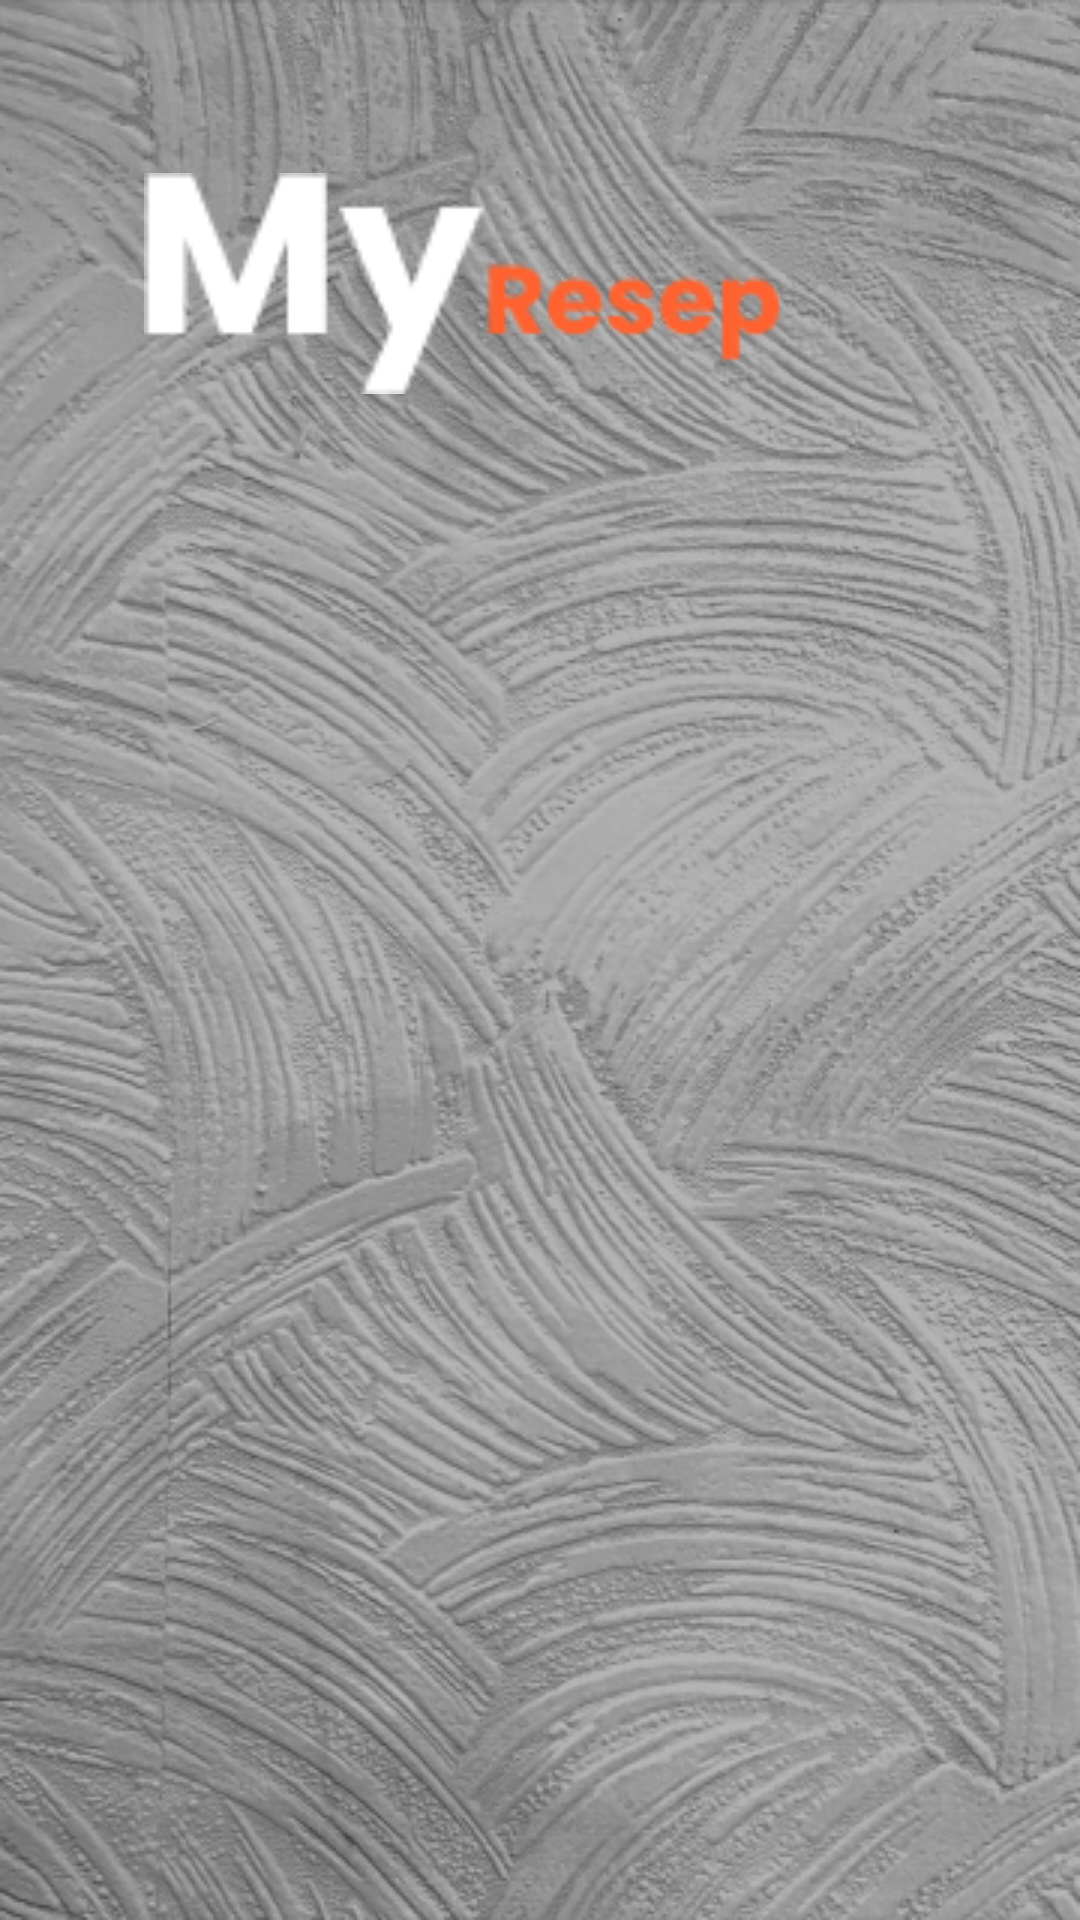

Produce the Android XML layout that renders to this screen, including the resource entries it uses.
<!-- AndroidManifest.xml: application theme Theme.MyResep -->
<!-- res/layout/activity_home.xml -->
<?xml version="1.0" encoding="utf-8"?>
<RelativeLayout xmlns:android="http://schemas.android.com/apk/res/android"
    xmlns:app="http://schemas.android.com/apk/res-auto"
    xmlns:tools="http://schemas.android.com/tools"
    android:layout_width="match_parent"
    android:layout_height="match_parent"
    android:background="@drawable/bg_home"
    tools:context=".Home">

    <ImageView
        android:id="@+id/imageView2"
        android:layout_width="match_parent"
        android:layout_height="172dp"
        android:layout_alignParentTop="true"
        android:layout_marginTop="0dp"
        android:scaleType="centerCrop"
        app:srcCompat="@drawable/bg_atas"
        tools:ignore="ContentDescription" />

    <ImageView
        android:id="@+id/imageView3"
        android:layout_width="213dp"
        android:layout_height="97dp"
        android:layout_alignParentTop="true"
        android:layout_alignParentEnd="true"
        android:layout_marginTop="46dp"
        android:layout_marginEnd="99dp"
        app:srcCompat="@drawable/judul" />

    <androidx.recyclerview.widget.RecyclerView
        android:id="@+id/resep_recyclerList"
        android:layout_width="match_parent"
        android:layout_height="match_parent"
        android:layout_below="@+id/imageView2"
        tools:listitem="@layout/cardview_item"
        android:layout_marginTop="10dp" />

</RelativeLayout>
<!-- res/layout/cardview_item.xml (included above) -->
<?xml version="1.0" encoding="utf-8"?>
<androidx.cardview.widget.CardView xmlns:android="http://schemas.android.com/apk/res/android"
    xmlns:tools="http://schemas.android.com/tools"
    android:layout_width="match_parent"
    android:layout_height="wrap_content"
    xmlns:app="http://schemas.android.com/apk/res-auto"
    app:cardBackgroundColor="@color/white"
    app:cardCornerRadius="10dp"
    android:padding="5dp"
    android:layout_margin="20dp"
    android:id="@+id/cardView_item"
    >

    <LinearLayout
        android:layout_width="match_parent"
        android:layout_height="wrap_content"
        android:gravity="center"
        android:orientation="vertical"
        >

        <ImageView
            android:id="@+id/resepImg"
            android:layout_width="match_parent"
            android:layout_height="150dp"
            android:scaleType="centerCrop"
            app:srcCompat="@drawable/nasi_goreng"
            tools:ignore="ContentDescription"
            />

        <TextView
            android:id="@+id/resepTitle"
            android:layout_width="150dp"
            android:layout_height="wrap_content"
            android:layout_alignBaseline="@id/cardView_item"
            android:layout_marginTop="-115dp"
            android:fontFamily="@font/poppins_bold"
            android:padding="5dp"
            android:text="Sate Kambing"
            android:textAlignment="center"
            android:textColor="@color/white"
            android:textSize="25dp"
            tools:ignore="TextSizeCheck" />
    </LinearLayout>

</androidx.cardview.widget.CardView>
<!-- resources referenced by this layout -->
<resources>
  <color name="white">#FFFFFFFF</color>
  <!-- drawable bg_home: png bitmap (drawable, 230684 bytes) -->
  <!-- drawable judul: png bitmap (drawable, 2216 bytes) -->
  <!-- drawable nasi_goreng: png bitmap (drawable, 468329 bytes) -->
  <style name="Theme.MyResep" parent="Theme.MaterialComponents.DayNight.DarkActionBar">
          
          <item name="colorPrimary">@color/purple_500</item>
          <item name="colorPrimaryVariant">@color/purple_700</item>
          <item name="colorOnPrimary">@color/white</item>
          
          <item name="colorSecondary">@color/teal_200</item>
          <item name="colorSecondaryVariant">@color/teal_700</item>
          <item name="colorOnSecondary">@color/black</item>
          
          <item name="android:statusBarColor" tools:targetApi="21">?attr/colorPrimaryVariant</item>
          
      </style>
  <color name="purple_500">#FF6200EE</color>
  <color name="purple_700">#FF3700B3</color>
  <color name="teal_200">#FF03DAC5</color>
  <color name="teal_700">#FF018786</color>
  <color name="black">#FF000000</color>
</resources>
